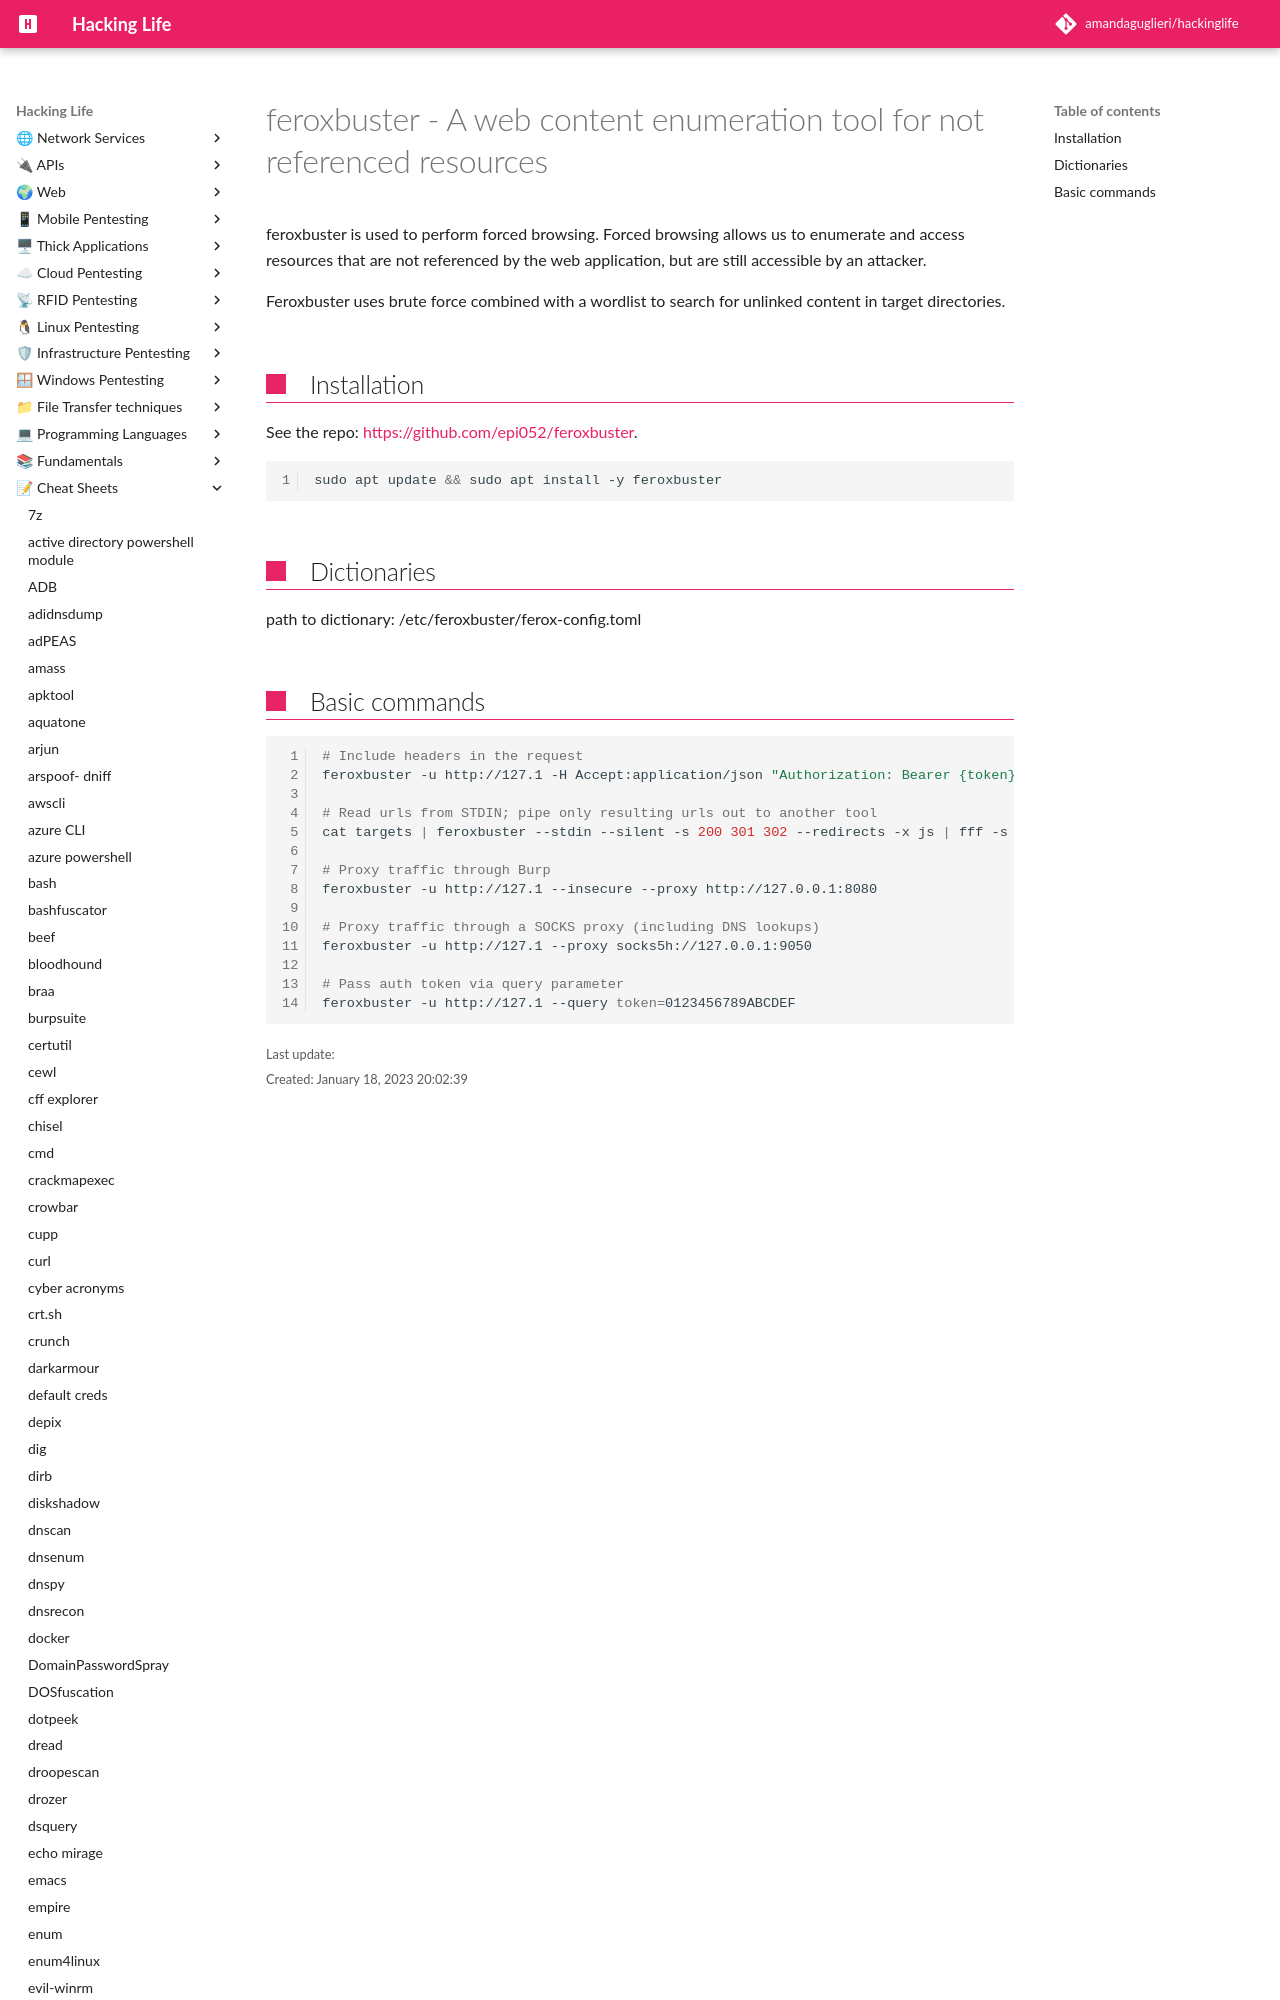

repository: amandaguglieri/hackinglife · page: feroxbuster/index.html · generator: mkdocs

---
title: feroxbuster - A web content enumeration tool for not referenced resources
author: amandaguglieri
draft: false
TableOfContents: true
tags:
  - pentesting
  - web enumeration
  - tool
  - reconnaissance
---
